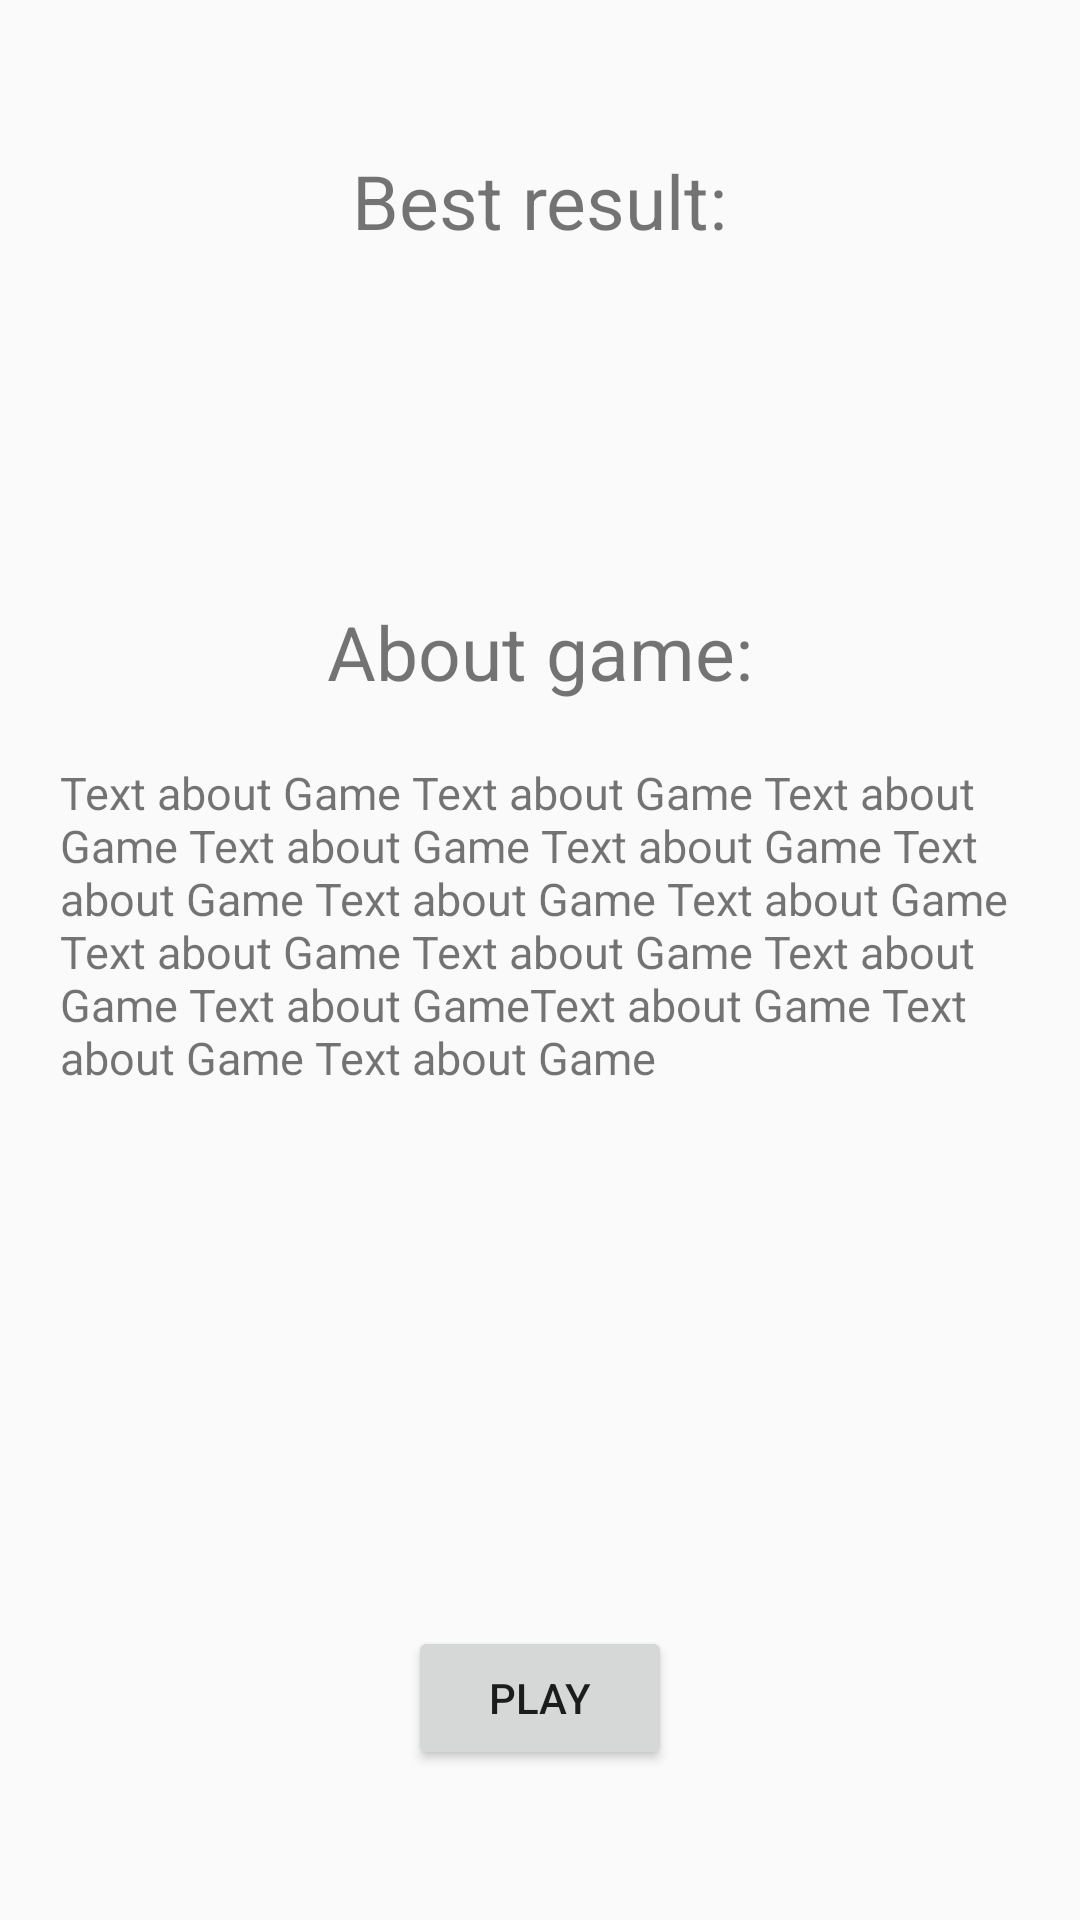

Here is an Android app screen rendered from its layout file. Give the layout XML and the strings, colors and styles it references.
<!-- AndroidManifest.xml: application theme Theme.WhackAMole -->
<!-- res/layout/fragment_start_menu.xml -->
<?xml version="1.0" encoding="utf-8"?>
<androidx.constraintlayout.widget.ConstraintLayout xmlns:android="http://schemas.android.com/apk/res/android"
    xmlns:tools="http://schemas.android.com/tools"
    android:layout_width="match_parent"
    android:layout_height="match_parent"
    xmlns:app="http://schemas.android.com/apk/res-auto"
    tools:context=".presentation.StartMenuFragment">

    <TextView
        android:id="@+id/tv_best_result_label"
        android:layout_width="wrap_content"
        android:layout_height="wrap_content"
        android:text="@string/best_result"
        android:textSize="25dp"
        android:layout_marginTop="50dp"
        app:layout_constraintStart_toStartOf="parent"
        app:layout_constraintEnd_toEndOf="parent"
        app:layout_constraintTop_toTopOf="parent"
        />


    <TextView
        android:id="@+id/tv_best_result_value"
        android:layout_width="wrap_content"
        android:layout_height="wrap_content"
        android:textSize="35dp"
        android:textColor="@color/green"
        android:layout_marginTop="20dp"
        app:layout_constraintStart_toStartOf="parent"
        app:layout_constraintEnd_toEndOf="parent"
        app:layout_constraintTop_toBottomOf="@id/tv_best_result_label"
        tools:text="99"
        />



    <TextView
        android:id="@+id/tv_about_game_label"
        android:layout_width="wrap_content"
        android:layout_height="wrap_content"
        android:text="@string/about_game_label"
        android:textSize="25dp"
        android:layout_marginTop="50dp"
        app:layout_constraintStart_toStartOf="parent"
        app:layout_constraintEnd_toEndOf="parent"
        app:layout_constraintTop_toBottomOf="@id/tv_best_result_value"
        />

    <ScrollView
        android:layout_width="match_parent"
        android:layout_height="wrap_content"
        android:layout_margin="20dp"
        app:layout_constraintTop_toBottomOf="@id/tv_about_game_label"
        app:layout_constraintStart_toStartOf="parent"
        app:layout_constraintEnd_toEndOf="parent"
        tools:layout_editor_absoluteX="1dp"
        tools:layout_editor_absoluteY="152dp"
        >


        <LinearLayout
            android:layout_width="match_parent"
            android:layout_height="wrap_content"
            android:orientation="vertical"
            >

            <TextView
                android:layout_width="match_parent"
                android:layout_height="match_parent"
                android:textSize="15dp"
                android:text="@string/about_game" />

        </LinearLayout>

    </ScrollView>



    <Button
        android:id="@+id/bt_play"
        android:layout_width="wrap_content"
        android:layout_height="wrap_content"
        android:text="@string/play"
        android:layout_marginBottom="50dp"
        app:layout_constraintBottom_toBottomOf="parent"
        app:layout_constraintStart_toStartOf="parent"
        app:layout_constraintEnd_toEndOf="parent"
        />




</androidx.constraintlayout.widget.ConstraintLayout>
<!-- resources referenced by this layout -->
<resources>
  <color name="green">#30FF00</color>
  <string name="about_game">"Text about Game Text about Game Text about Game Text about Game Text about Game Text about Game Text about Game Text about Game Text about Game Text about Game Text about Game Text about GameText about Game Text about Game Text about Game"</string>
  <string name="about_game_label">About game:</string>
  <string name="best_result">Best result:</string>
  <string name="play">Play</string>
  <style name="Theme.WhackAMole" parent="Theme.AppCompat.Light.NoActionBar">
          
          <item name="colorPrimary">@color/purple_500</item>
          <item name="colorPrimaryVariant">@color/purple_700</item>
          <item name="colorOnPrimary">@color/white</item>
          
          <item name="colorSecondary">@color/teal_200</item>
          <item name="colorSecondaryVariant">@color/teal_700</item>
          <item name="colorOnSecondary">@color/black</item>
      </style>
  <color name="purple_500">#FF6200EE</color>
  <color name="purple_700">#FF3700B3</color>
  <color name="white">#FFFFFFFF</color>
  <color name="teal_200">#FF03DAC5</color>
  <color name="teal_700">#FF018786</color>
  <color name="black">#FF000000</color>
</resources>
